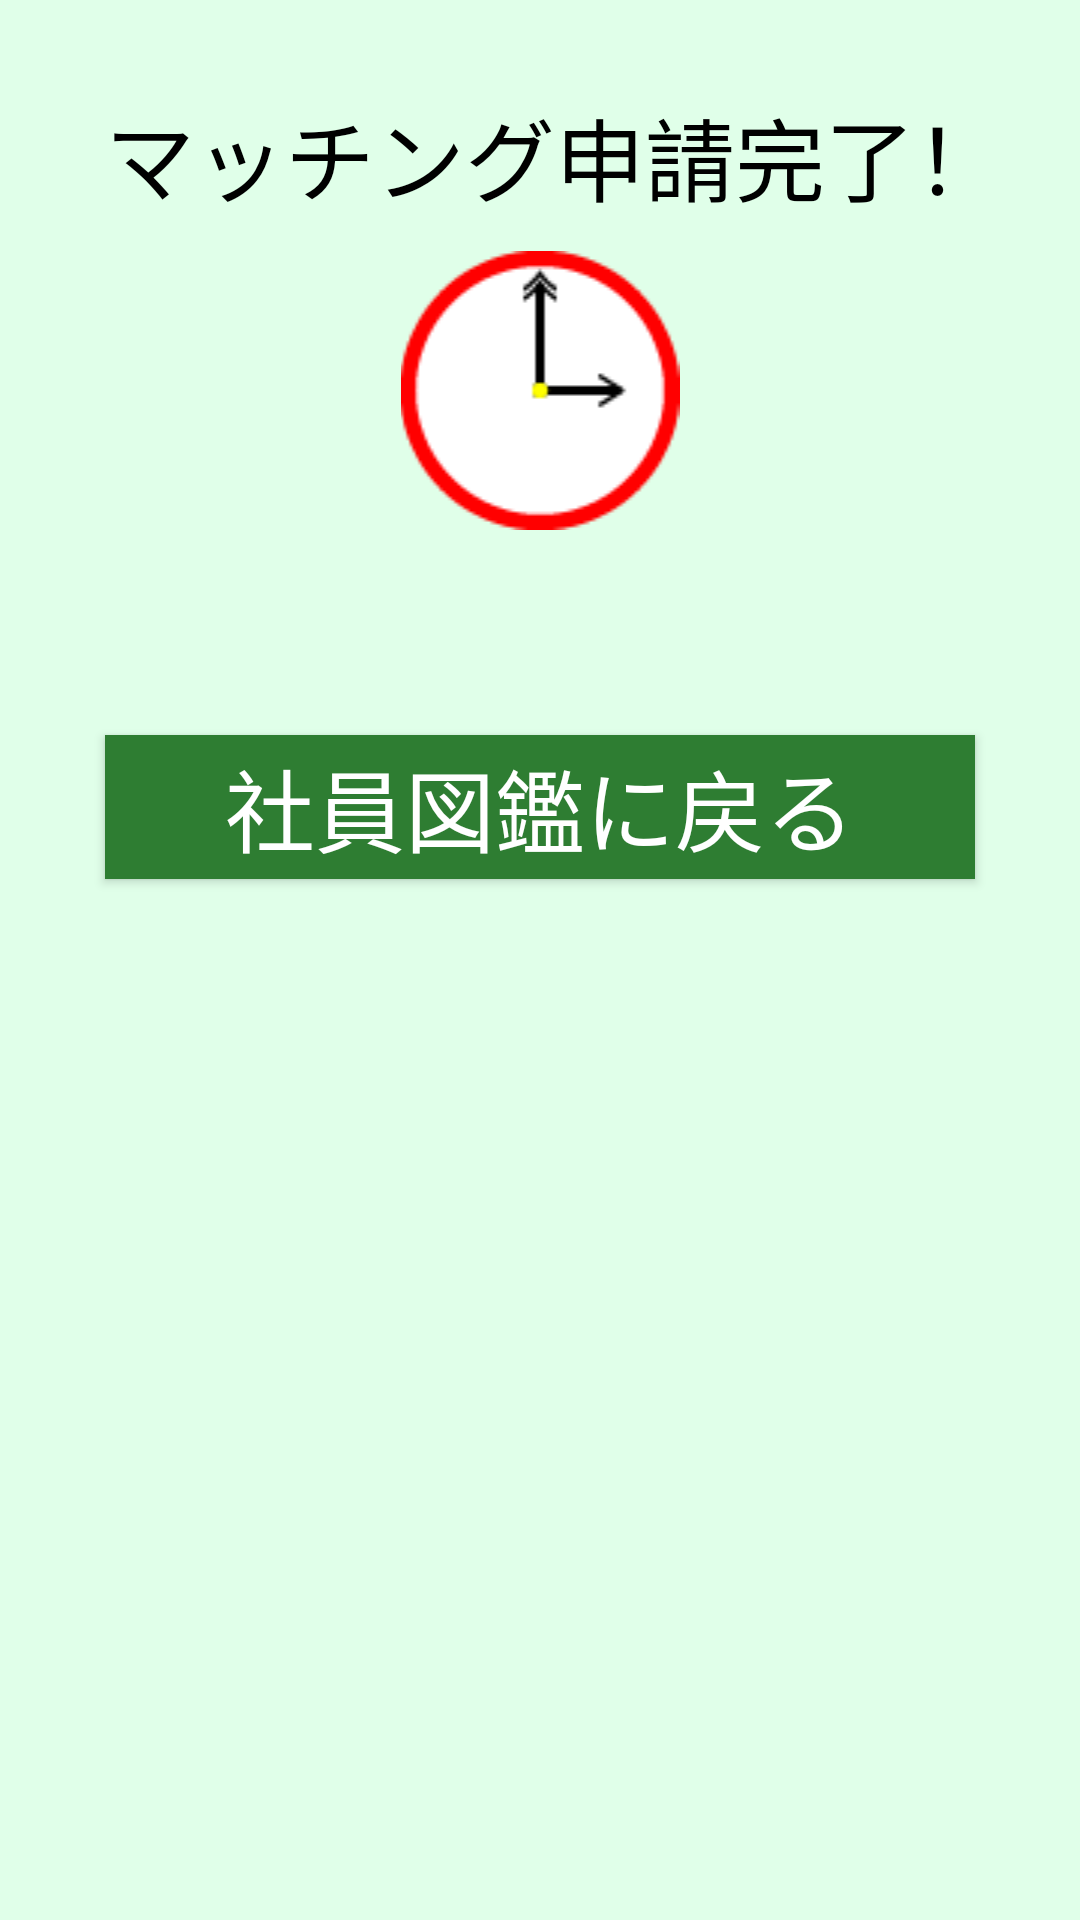

Reconstruct the res/layout file that produces this screen, plus the resources it refers to.
<!-- AndroidManifest.xml: application theme MyTheme -->
<!-- res/layout/activity_matching_request_complete.xml -->
<?xml version="1.0" encoding="utf-8"?>
<LinearLayout xmlns:android="http://schemas.android.com/apk/res/android"
    xmlns:app="http://schemas.android.com/apk/res-auto"
    xmlns:tools="http://schemas.android.com/tools"
    android:layout_width="match_parent"
    android:layout_height="match_parent"
    android:orientation="vertical"
    android:background="@color/background"
    tools:context=".MatchingRequestCompleteActivity.MatchingRequestCompleteActivity">

    <LinearLayout
        android:layout_width="match_parent"
        android:layout_height="wrap_content"
        android:layout_marginTop="30dp"
        android:layout_marginBottom="10dp"
        android:orientation="horizontal">

        <ImageView
            android:id="@+id/imageView3"
            android:layout_width="wrap_content"
            android:layout_height="wrap_content"
            android:layout_marginStart="10dp"
            android:src="@drawable/matching_complete" />

        <TextView
            android:id="@+id/textView2"
            android:layout_width="match_parent"
            android:layout_height="wrap_content"
            android:layout_gravity="center"
            android:gravity="center"
            android:text="マッチング申請完了！"
            android:textColor="#000"
            android:textSize="30dp" />
    </LinearLayout>

    <ImageView
        android:id="@+id/imageView"
        android:layout_width="match_parent"
        android:layout_height="wrap_content"
        android:src="@drawable/interview_registration" />

    <TextView
        android:id="@+id/textView_complete_message"
        android:layout_width="match_parent"
        android:layout_height="wrap_content"
        android:layout_marginTop="10dp"
        android:layout_marginBottom="10dp"
        android:gravity="center"
        android:textColor="#000"
        android:textSize="30dp"
        tools:text="社員太郎さん\nマッチング申請しました!" />

    <android.support.constraint.ConstraintLayout
        android:layout_width="match_parent"
        android:layout_height="wrap_content">

        <Button
            android:id="@+id/button_back"
            android:layout_width="wrap_content"
            android:layout_height="wrap_content"
            android:layout_marginStart="8dp"
            android:layout_marginTop="8dp"
            android:layout_marginEnd="8dp"
            android:layout_marginBottom="8dp"
            android:background="@color/colorPrimaryDark"
            android:paddingStart="40dp"
            android:paddingEnd="40dp"
            android:text="社員図鑑に戻る"
            android:textColor="#FFF"
            android:textSize="30sp"
            app:layout_constraintBottom_toBottomOf="parent"
            app:layout_constraintEnd_toEndOf="parent"
            app:layout_constraintStart_toStartOf="parent"
            app:layout_constraintTop_toTopOf="parent" />
    </android.support.constraint.ConstraintLayout>

</LinearLayout>
<!-- resources referenced by this layout -->
<resources>
  <color name="background">#E0FFE9</color>
  <color name="colorPrimaryDark">#2e7d32</color>
  <!-- drawable interview_registration: png bitmap (drawable, 1835 bytes) -->
  <style name="MyTheme" parent="Theme.AppCompat.Light.DarkActionBar">
          <item name="windowActionBar">false</item>
          <item name="windowNoTitle">true</item>
          <item name="android:windowTranslucentStatus">true</item>
  
          <item name="colorPrimary">@color/colorPrimary</item>
          <item name="colorPrimaryDark">@color/colorPrimaryDark</item>
          <item name="colorAccent">@color/colorAccent</item>
      </style>
  <color name="colorPrimary">#36ce44</color>
  <color name="colorAccent">#FF4081</color>
</resources>
